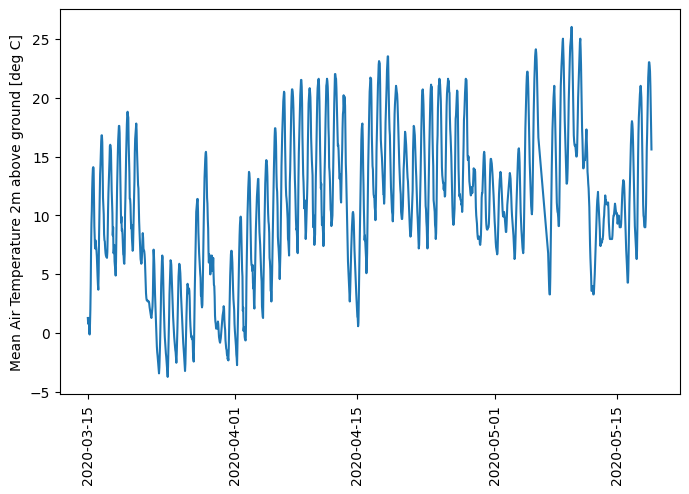

The file beside this chart, header and first rows:
time, T_mean
2020-03-15 00:00:00, 1.3
2020-03-15 01:00:00, 0.8
2020-03-15 02:00:00, 0.9
2020-03-15 03:00:00, 1.3
2020-03-15 04:00:00, 0.0
2020-03-15 05:00:00, -0.1
2020-03-15 06:00:00, 0.8
2020-03-15 07:00:00, 2.0
2020-03-15 08:00:00, 4.1
2020-03-15 09:00:00, 7.2
2020-03-15 10:00:00, 9.3
2020-03-15 11:00:00, 10.4
2020-03-15 12:00:00, 12.2
2020-03-15 13:00:00, 13.3
2020-03-15 14:00:00, 14.0
2020-03-15 15:00:00, 14.1
2020-03-15 16:00:00, 14.0
2020-03-15 17:00:00, 11.2
2020-03-15 18:00:00, 9.1
2020-03-15 19:00:00, 8.0
2020-03-15 20:00:00, 7.2
2020-03-15 21:00:00, 7.9
2020-03-15 22:00:00, 7.6
2020-03-15 23:00:00, 7.3
2020-03-16 00:00:00, 7.0
2020-03-16 01:00:00, 6.5
2020-03-16 02:00:00, 5.5
2020-03-16 03:00:00, 4.8
2020-03-16 04:00:00, 4.1
2020-03-16 05:00:00, 3.7
2020-03-16 06:00:00, 5.2
2020-03-16 07:00:00, 8.1
2020-03-16 08:00:00, 10.1
2020-03-16 09:00:00, 11.9
2020-03-16 10:00:00, 13.5
2020-03-16 11:00:00, 14.3
2020-03-16 12:00:00, 15.4
2020-03-16 13:00:00, 16.3
2020-03-16 14:00:00, 16.8
2020-03-16 15:00:00, 16.8
2020-03-16 16:00:00, 16.2
2020-03-16 17:00:00, 13.5
2020-03-16 18:00:00, 11.5
2020-03-16 19:00:00, 10.7
2020-03-16 20:00:00, 10.1
2020-03-16 21:00:00, 8.4
2020-03-16 22:00:00, 7.9
2020-03-16 23:00:00, 7.8
2020-03-17 00:00:00, 7.2
2020-03-17 01:00:00, 6.8
2020-03-17 02:00:00, 6.6
2020-03-17 03:00:00, 6.5
2020-03-17 04:00:00, 6.5
2020-03-17 05:00:00, 6.4
2020-03-17 06:00:00, 6.9
2020-03-17 07:00:00, 8.4
2020-03-17 08:00:00, 10.5
2020-03-17 09:00:00, 11.9
2020-03-17 10:00:00, 12.8
2020-03-17 11:00:00, 13.6
... 1,475 more rows
